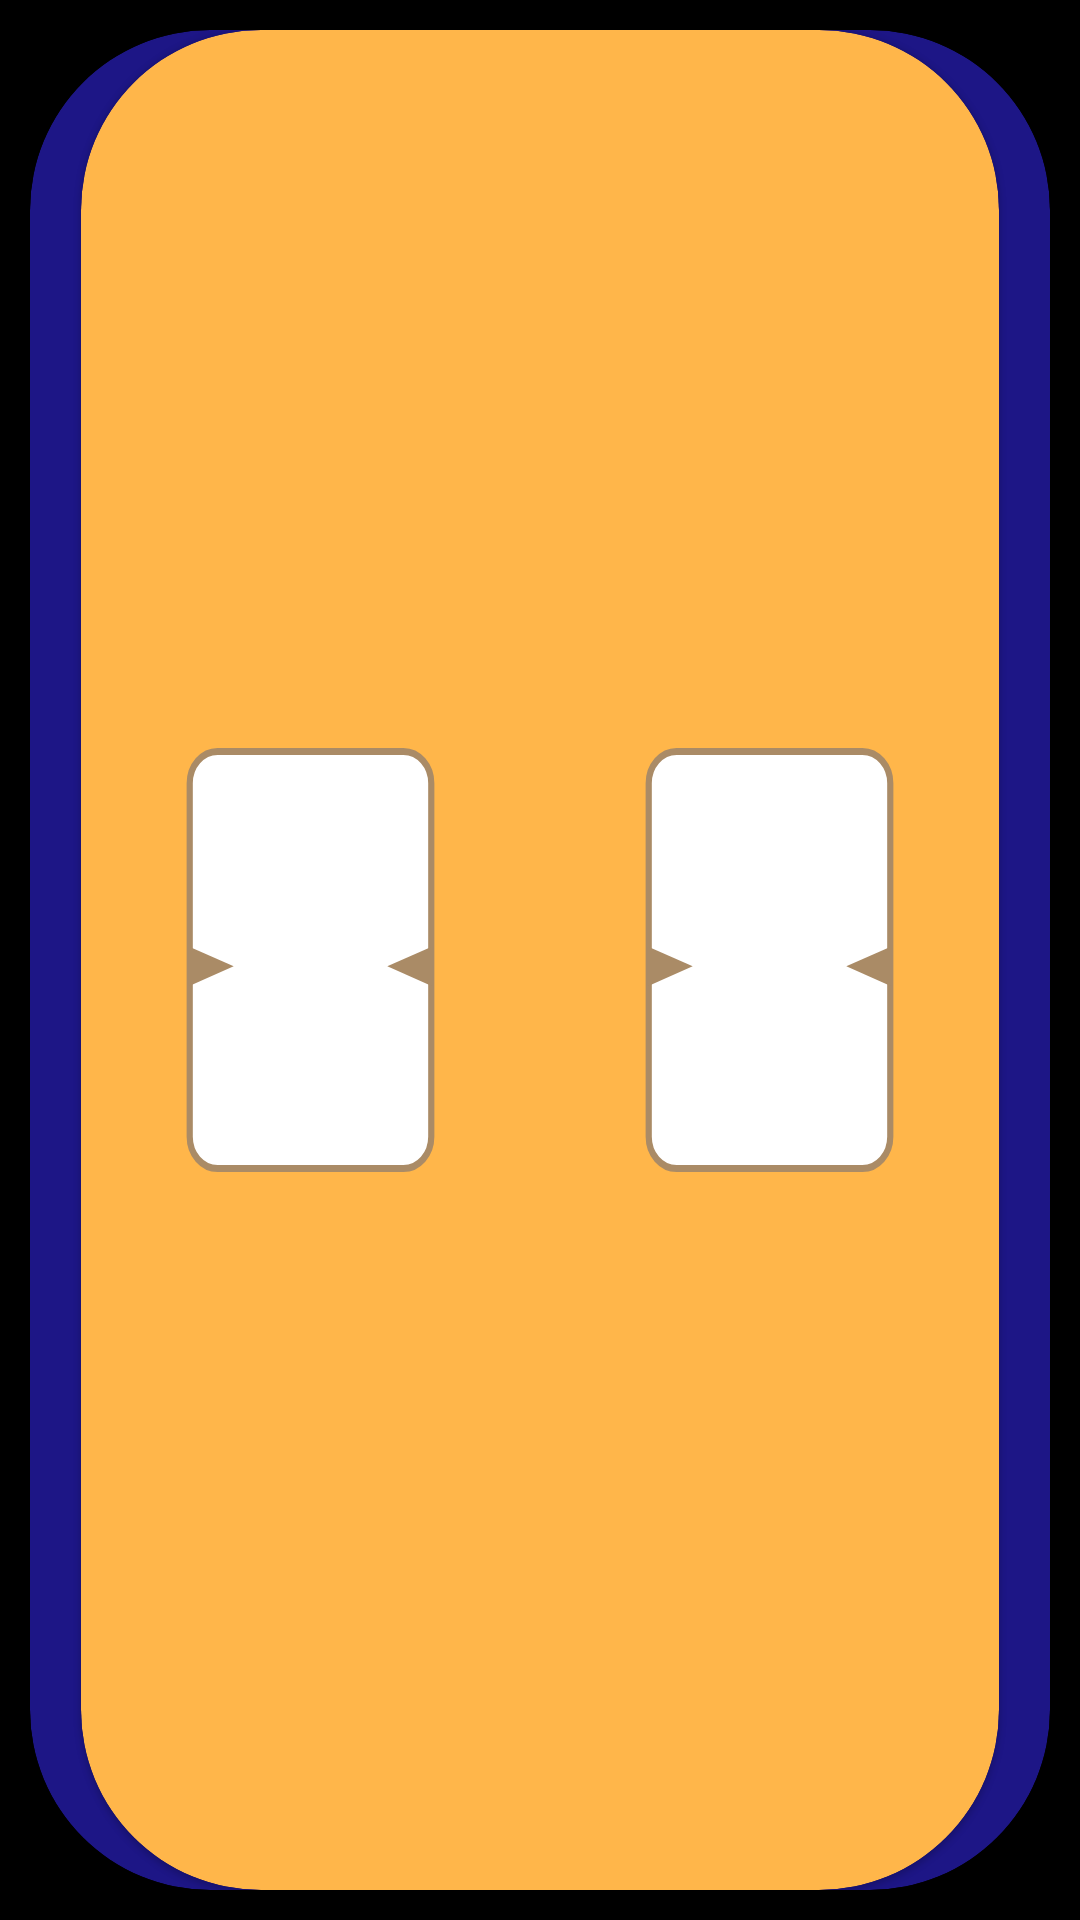

Android layout source for this screen:
<!-- AndroidManifest.xml: application theme Theme.ElementaryReading -->
<!-- res/layout/fragment_roulette.xml -->
<?xml version="1.0" encoding="utf-8"?>
<androidx.constraintlayout.widget.ConstraintLayout xmlns:android="http://schemas.android.com/apk/res/android"

    xmlns:app="http://schemas.android.com/apk/res-auto"

    android:id="@+id/yes_button"
    android:layout_width="match_parent"
    android:layout_height="match_parent"
    android:orientation="horizontal">


    <View
        android:id="@+id/awards"
        android:layout_width="fill_parent"
        android:layout_height="fill_parent"
        android:background="@drawable/black_background"
        android:keepScreenOn="true"
        app:layout_constraintBottom_toBottomOf="parent"
        app:layout_constraintEnd_toEndOf="parent"
        app:layout_constraintHorizontal_bias="0.0"
        app:layout_constraintStart_toStartOf="parent"
        app:layout_constraintTop_toTopOf="parent"
        app:layout_constraintVertical_bias="0.0" />

    <com.google.android.material.card.MaterialCardView
        android:layout_width="0dp"
        android:layout_height="0dp"
        android:layout_marginStart="10dp"
        android:layout_marginTop="10dp"
        android:layout_marginEnd="10dp"
        android:layout_marginBottom="10dp"
        android:backgroundTint="#1D1686"
        app:cardCornerRadius="60dp"
        app:layout_constraintBottom_toBottomOf="parent"
        app:layout_constraintEnd_toEndOf="parent"
        app:layout_constraintStart_toStartOf="parent"
        app:layout_constraintTop_toTopOf="parent">

        <androidx.constraintlayout.widget.ConstraintLayout
            android:layout_width="match_parent"
            android:layout_height="match_parent">


            <com.google.android.material.card.MaterialCardView
                android:id="@+id/materialCardView"
                android:layout_width="0dp"
                android:layout_height="0dp"
                app:cardBackgroundColor="#FFB64A"
                app:cardCornerRadius="60dp"
                app:layout_constraintBottom_toBottomOf="parent"
                app:layout_constraintEnd_toStartOf="@+id/guideline114"
                app:layout_constraintStart_toStartOf="@+id/awardsVertical0"
                app:layout_constraintTop_toTopOf="parent"
                app:layout_constraintVertical_bias="0.0">

                <androidx.constraintlayout.widget.ConstraintLayout
                    android:layout_width="match_parent"
                    android:layout_height="match_parent">

                    <ImageView
                        android:id="@+id/imageView12"
                        android:layout_width="0dp"
                        android:layout_height="0dp"
                        android:scaleType="fitXY"
                        app:layout_constraintBottom_toBottomOf="parent"
                        app:layout_constraintDimensionRatio="13:20"
                        app:layout_constraintEnd_toStartOf="@+id/guideline4"
                        app:layout_constraintStart_toStartOf="@+id/guideline3"
                        app:layout_constraintTop_toTopOf="parent"
                        app:srcCompat="@drawable/ic_real_roulette_slot" />

                    <androidx.constraintlayout.widget.Guideline
                        android:id="@+id/guideline3"
                        android:layout_width="wrap_content"
                        android:layout_height="wrap_content"
                        android:orientation="vertical"
                        app:layout_constraintGuide_percent="0.1" />

                    <androidx.constraintlayout.widget.Guideline
                        android:id="@+id/guideline4"
                        android:layout_width="wrap_content"
                        android:layout_height="wrap_content"
                        android:orientation="vertical"
                        app:layout_constraintGuide_percent="0.4" />

                    <ImageView
                        android:id="@+id/imageView13"
                        android:layout_width="0dp"
                        android:layout_height="0dp"
                        android:scaleType="fitXY"
                        app:layout_constraintBottom_toBottomOf="parent"
                        app:layout_constraintDimensionRatio="13:20"
                        app:layout_constraintEnd_toStartOf="@+id/guideline6"
                        app:layout_constraintStart_toStartOf="@+id/guideline5"
                        app:layout_constraintTop_toTopOf="parent"
                        app:srcCompat="@drawable/ic_real_roulette_slot" />

                    <androidx.constraintlayout.widget.Guideline
                        android:id="@+id/guideline5"
                        android:layout_width="wrap_content"
                        android:layout_height="wrap_content"
                        android:orientation="vertical"
                        app:layout_constraintGuide_percent="0.6" />

                    <androidx.constraintlayout.widget.Guideline
                        android:id="@+id/guideline6"
                        android:layout_width="wrap_content"
                        android:layout_height="wrap_content"
                        android:orientation="vertical"
                        app:layout_constraintGuide_percent="0.9" />

                    <androidx.recyclerview.widget.RecyclerView
                        android:id="@+id/lettersRecyclerView"
                        android:layout_width="0dp"
                        android:layout_height="0dp"
                        app:layout_constraintBottom_toBottomOf="@+id/imageView12"
                        app:layout_constraintEnd_toEndOf="@+id/imageView12"
                        app:layout_constraintStart_toStartOf="@+id/imageView12"
                        app:layout_constraintTop_toTopOf="@+id/imageView12" />

                    <androidx.recyclerview.widget.RecyclerView
                        android:id="@+id/gamesRecyclerView"
                        android:layout_width="0dp"
                        android:layout_height="0dp"
                        app:layout_constraintBottom_toBottomOf="@+id/imageView13"
                        app:layout_constraintEnd_toEndOf="@+id/imageView13"
                        app:layout_constraintStart_toStartOf="@+id/imageView13"
                        app:layout_constraintTop_toTopOf="@+id/imageView13" />

                </androidx.constraintlayout.widget.ConstraintLayout>
            </com.google.android.material.card.MaterialCardView>

            <androidx.constraintlayout.widget.Guideline
                android:id="@+id/awardsVertical0"
                android:layout_width="wrap_content"
                android:layout_height="wrap_content"
                android:orientation="vertical"
                app:layout_constraintGuide_percent="0.05" />

            <androidx.constraintlayout.widget.Guideline
                android:id="@+id/guideline114"
                android:layout_width="wrap_content"
                android:layout_height="wrap_content"
                android:orientation="vertical"
                app:layout_constraintGuide_percent="0.95" />

        </androidx.constraintlayout.widget.ConstraintLayout>
    </com.google.android.material.card.MaterialCardView>


</androidx.constraintlayout.widget.ConstraintLayout>
<!-- resources referenced by this layout -->
<resources>
  <!-- drawable black_background (drawable) -->
  <?xml version="1.0" encoding="utf-8"?>
  <vector xmlns:android="http://schemas.android.com/apk/res/android"
  
      android:width="800dp"
      android:height="360dp"
      android:viewportWidth="800"
      android:viewportHeight="360">
  
      <group>
  
          <clip-path android:pathData="M0 0H800V360H0V0Z" />
  
          <path
              android:fillColor="#000000"
              android:pathData="M0 0V360H800V0" />
  
      </group>
  
  </vector>
  <!-- drawable ic_real_roulette_slot (drawable) -->
  <vector xmlns:android="http://schemas.android.com/apk/res/android"
      android:width="222dp"
      android:height="300dp"
      android:viewportWidth="222"
      android:viewportHeight="300">
      <path
          android:fillColor="#ffffff"
          android:pathData="M36,2.5H186C198.426,2.5 208.5,12.574 208.5,25V275C208.5,287.426 198.426,297.5 186,297.5H36C23.574,297.5 13.5,287.426 13.5,275V25C13.5,12.574 23.574,2.5 36,2.5Z"
          android:strokeWidth="5"
          android:strokeColor="#AA8B66" />
      <path
          android:fillColor="#AA8B66"
          android:pathData="M49,154.5L12.25,168.789L12.25,140.211L49,154.5Z" />
      <path
          android:fillColor="#AA8B66"
          android:pathData="M173,154.5L209.75,140.211V168.789L173,154.5Z" />
  </vector>
  <style name="Theme.ElementaryReading" parent="Theme.MaterialComponents.DayNight.NoActionBar">
          
          <item name="android:fontFamily">@font/leto_text_sans_defect</item>
          <item name="colorPrimary">@color/purple_500</item>
          <item name="colorPrimaryVariant">@color/purple_700</item>
          <item name="colorOnPrimary">@color/white</item>
          
          <item name="colorSecondary">@color/teal_200</item>
          <item name="colorSecondaryVariant">@color/teal_700</item>
          <item name="colorOnSecondary">@color/black</item>
          
  
          <item name="android:windowFullscreen">true</item>
          
      </style>
  <!-- not gathered from this repository: default colours our renderer supplied (Android Studio template values) -->
  <color name="purple_500">#FF6200EE</color>
  <color name="purple_700">#FF3700B3</color>
  <color name="teal_200">#FF03DAC5</color>
  <color name="teal_700">#FF018786</color>
  <color name="black">#FF000000</color>
  <color name="white">#FFFFFFFF</color>
</resources>
